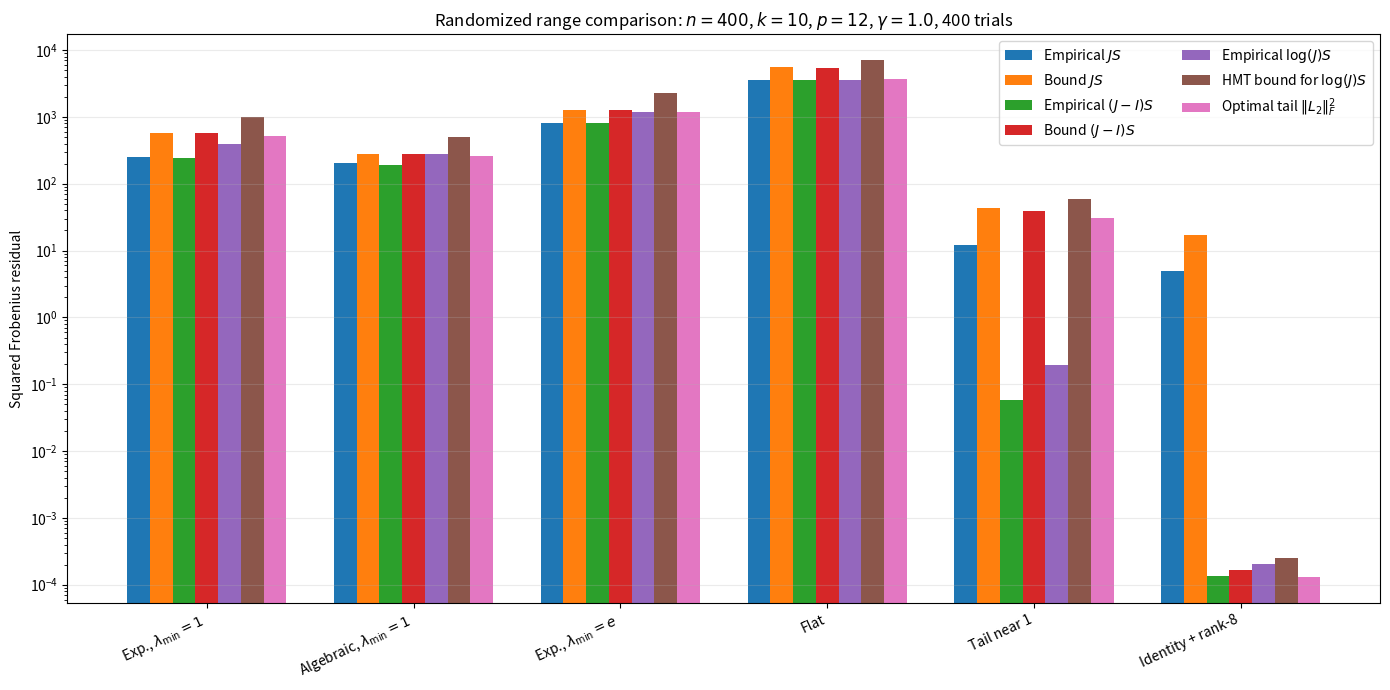

Write the Python code that produced this figure.
import numpy as np
import pandas as pd
import matplotlib.pyplot as plt
from pathlib import Path

Path("results").mkdir(exist_ok=True)


# ============================================================
# PARAMETERS
# ============================================================

seed = 0
rng = np.random.default_rng(seed)

n = 400
k = 10
p = 12
s = k + p

gamma = 1.0
trials = 400


# ============================================================
# NUMERICALLY SAFE ORTHONORMAL BASIS
# ============================================================

def orth_basis(Y, rtol=None):
    """
    Compute an orthonormal basis for range(Y).

    Uses SVD instead of plain QR so that numerically zero
    directions are removed. This is useful when J-gamma*I
    is nearly rank deficient.
    """

    U, sigma, _ = np.linalg.svd(
        Y,
        full_matrices=False
    )

    if sigma.size == 0:
        return np.zeros((Y.shape[0], 0))

    if rtol is None:
        rtol = (
            max(Y.shape)
            * np.finfo(float).eps
        )

    rank = np.sum(
        sigma > rtol * sigma[0]
    )

    return U[:, :rank]


# ============================================================
# ONE EXPERIMENT
# ============================================================

def test(
    lam,
    label,
    trials=400,
    gamma=1.0
):
    """
    Compare the three randomized spaces

        range(J S),
        range((J-gamma I) S),
        range(log(J) S)

    for approximating

        E = log(J).

    The quantity measured is

        ||(I-P)E||_F^2.

    The experiment is carried out directly in the eigenbasis
    of J. For Gaussian sketches this is equivalent to using
    a random orthogonal eigenvector matrix because the
    Gaussian distribution is rotationally invariant.
    """

    lam = np.asarray(
        lam,
        dtype=float
    )

    if np.any(lam <= 0):
        raise ValueError(
            "All eigenvalues must be positive."
        )

    # --------------------------------------------------------
    # Sort eigenvalues in decreasing order
    # --------------------------------------------------------

    lam = np.sort(lam)[::-1]

    L = np.log(lam)

    # Leading and trailing spectral blocks
    l1 = lam[:k]
    l2 = lam[k:]

    L1 = L[:k]
    L2 = L[k:]


    # --------------------------------------------------------
    # Check theorem condition
    # --------------------------------------------------------

    if np.any(
        np.isclose(
            l1,
            gamma
        )
    ):
        raise ValueError(
            "Lambda_1 - gamma I must be invertible."
        )


    # ========================================================
    # THREE RANGE CONSTRUCTIONS
    # ========================================================

    multipliers = {

        # Y = J S
        "JS": lam,

        # Y = (J - gamma I) S
        "(J-I)S": lam - gamma,

        # Y = log(J) S
        "logJ S": L
    }


    # Store all Monte Carlo residuals
    residual_samples = {
        "JS": np.empty(trials),
        "(J-I)S": np.empty(trials),
        "logJ S": np.empty(trials),
    }


    # --------------------------------------------------------
    # ||E||_F^2
    #
    # Since E = diag(log(lambda_i)) in the eigenbasis:
    #
    # ||E||_F^2 = sum_i log(lambda_i)^2
    # --------------------------------------------------------

    E_sq = np.sum(
        L**2
    )


    # ========================================================
    # MONTE CARLO LOOP
    # ========================================================

    for t in range(trials):

        # Use the SAME Gaussian sketch for all three methods.
        #
        # This gives a paired comparison and reduces
        # Monte Carlo noise.

        S = rng.standard_normal(
            (n, s)
        )


        for name, d in multipliers.items():

            # ------------------------------------------------
            # Construct randomized range
            #
            # In eigenbasis:
            #
            # J S              -> diag(lambda) S
            #
            # (J-gamma I) S    -> diag(lambda-gamma) S
            #
            # log(J) S         -> diag(log(lambda)) S
            # ------------------------------------------------

            Y = (
                d[:, None]
                * S
            )


            # A = orth(Y)

            A = orth_basis(Y)


            # ------------------------------------------------
            # Compute
            #
            # ||(I-P)E||_F^2
            #
            # where P = A A^T.
            #
            # Use identity:
            #
            # ||(I-P)E||_F^2
            # =
            # ||E||_F^2
            # -
            # ||A^T E||_F^2.
            #
            # Since E = diag(L),
            #
            # ||A^T E||_F^2
            # =
            # sum_{i,j} (A_ij L_i)^2.
            # ------------------------------------------------

            captured = np.sum(
                (
                    A
                    * L[:, None]
                )**2
            )

            residual = (
                E_sq
                - captured
            )

            # Avoid tiny negative values from roundoff
            residual_samples[name][t] = max(
                residual,
                0.0
            )


    # ========================================================
    # EMPIRICAL EXPECTATIONS
    # ========================================================

    empirical = {
        name:
        float(
            np.mean(values)
        )
        for name, values
        in residual_samples.items()
    }


    std = {
        name:
        float(
            np.std(
                values,
                ddof=1
            )
        )
        for name, values
        in residual_samples.items()
    }


    # ========================================================
    # THEORETICAL BOUNDS
    # ========================================================

    # Optimal rank-k spectral tail
    #
    # ||L2||_F^2
    #
    tail = np.sum(
        L2**2
    )


    # --------------------------------------------------------
    # Bound for range(J S)
    # --------------------------------------------------------

    b_JS = (
        tail
        +
        np.sum(
            l2**2
        )
        *
        np.sum(
            (
                L1 / l1
            )**2
        )
        /
        (p - 1)
    )


    # --------------------------------------------------------
    # Theorem 2.2 bound for
    #
    # range((J-gamma I) S)
    # --------------------------------------------------------

    b_shift = (
        tail
        +
        np.sum(
            (
                l2
                - gamma
            )**2
        )
        *
        np.sum(
            (
                L1
                /
                (
                    l1
                    - gamma
                )
            )**2
        )
        /
        (p - 1)
    )


    # --------------------------------------------------------
    # Standard randomized range finder bound for
    #
    # range(log(J) S)
    # --------------------------------------------------------

    b_hmt = (
        1.0
        +
        k / (p - 1)
    ) * tail


    return {

        "Spectrum":
            label,

        "Empirical JS":
            empirical["JS"],

        "Bound JS":
            b_JS,

        "Empirical (J-I)S":
            empirical["(J-I)S"],

        "Bound shift":
            b_shift,

        "Empirical logJ S":
            empirical["logJ S"],

        "HMT(logJ)":
            b_hmt,

        "Optimal tail":
            tail,

        "Std JS":
            std["JS"],

        "Std (J-I)S":
            std["(J-I)S"],

        "Std logJ S":
            std["logJ S"],
    }


# ============================================================
# SYNTHETIC SPECTRA
# ============================================================

spectra = []


# ------------------------------------------------------------
# 1. Fast exponential decay toward 1
# ------------------------------------------------------------

lam = (
    1.0
    +
    1e3
    * np.exp(
        -np.arange(n) / 8.0
    )
)

spectra.append(
    (
        lam,
        r"Exp., $\lambda_{\min}=1$"
    )
)


# ------------------------------------------------------------
# 2. Algebraic decay toward 1
# ------------------------------------------------------------

lam = (
    1.0
    +
    1e3
    /
    (
        1.0
        + np.arange(n)
    )**1.5
)

spectra.append(
    (
        lam,
        r"Algebraic, $\lambda_{\min}=1$"
    )
)


# ------------------------------------------------------------
# 3. Exponential decay with lambda_min > 1
# ------------------------------------------------------------

lam = (
    np.e
    *
    (
        1.0
        +
        1e3
        * np.exp(
            -np.arange(n) / 8.0
        )
    )
)

spectra.append(
    (
        lam,
        r"Exp., $\lambda_{\min}=e$"
    )
)


# ------------------------------------------------------------
# 4. Flat spectrum
# ------------------------------------------------------------

lam = np.linspace(
    1.0,
    50.0,
    n
)

spectra.append(
    (
        lam,
        "Flat"
    )
)


# ------------------------------------------------------------
# 5. Tail clustered close to 1
# ------------------------------------------------------------

lam = np.concatenate(
    [

        1.0
        +
        np.linspace(
            50.0,
            5.0,
            k + 5
        ),

        1.0
        +
        0.02
        * rng.random(
            n - k - 5
        )
    ]
)

spectra.append(
    (
        lam,
        "Tail near 1"
    )
)


# ------------------------------------------------------------
# 6. Identity + approximately rank-8
# ------------------------------------------------------------

lam = np.concatenate(
    [

        1.0
        +
        np.logspace(
            2,
            0,
            8
        ),

        1.0
        +
        1e-3
        * rng.random(
            n - 8
        )
    ]
)

spectra.append(
    (
        lam,
        "Identity + rank-8"
    )
)


# ============================================================
# RUN ALL EXPERIMENTS
# ============================================================

results = []

for lam, label in spectra:

    result = test(
        lam,
        label,
        trials=trials,
        gamma=gamma
    )

    results.append(result)


df = pd.DataFrame(
    results
)


# ============================================================
# DISPLAY NUMERICAL RESULTS
# ============================================================

columns = [

    "Spectrum",

    "Empirical JS",
    "Bound JS",

    "Empirical (J-I)S",
    "Bound shift",

    "Empirical logJ S",
    "HMT(logJ)",

    "Optimal tail",
]


print()
print("=" * 150)

print(
    "Randomized range comparison"
)

print("=" * 150)

print(
    df[
        columns
    ].to_string(
        index=False
    )
)

print("=" * 150)


# ============================================================
# PLOT
# ============================================================

labels = df[
    "Spectrum"
].tolist()

x = np.arange(
    len(labels)
)

width = 0.11


fig, ax = plt.subplots(
    figsize=(14, 7)
)


# ------------------------------------------------------------
# JS
# ------------------------------------------------------------

ax.bar(
    x - 3 * width,
    df["Empirical JS"],
    width,
    label=r"Empirical $JS$"
)

ax.bar(
    x - 2 * width,
    df["Bound JS"],
    width,
    label=r"Bound $JS$"
)


# ------------------------------------------------------------
# (J-I)S
# ------------------------------------------------------------

ax.bar(
    x - width,
    df["Empirical (J-I)S"],
    width,
    label=r"Empirical $(J-I)S$"
)

ax.bar(
    x,
    df["Bound shift"],
    width,
    label=r"Bound $(J-I)S$"
)


# ------------------------------------------------------------
# log(J)S
# ------------------------------------------------------------

ax.bar(
    x + width,
    df["Empirical logJ S"],
    width,
    label=r"Empirical $\log(J)S$"
)

ax.bar(
    x + 2 * width,
    df["HMT(logJ)"],
    width,
    label=r"HMT bound for $\log(J)S$"
)


# ------------------------------------------------------------
# Optimal tail
# ------------------------------------------------------------

ax.bar(
    x + 3 * width,
    df["Optimal tail"],
    width,
    label=r"Optimal tail $\|L_2\|_F^2$"
)


# ============================================================
# PLOT FORMATTING
# ============================================================

ax.set_yscale(
    "log"
)

ax.set_ylabel(
    r"Squared Frobenius residual"
)

ax.set_title(
    rf"Randomized range comparison: "
    rf"$n={n}$, "
    rf"$k={k}$, "
    rf"$p={p}$, "
    rf"$\gamma={gamma}$, "
    rf"{trials} trials"
)

ax.set_xticks(
    x
)

ax.set_xticklabels(
    labels,
    rotation=25,
    ha="right"
)

ax.legend(
    ncol=2
)

ax.legend(
    ncol=2
)

ax.grid(
    axis="y",
    alpha=0.25
)

fig.tight_layout()

# Save publication-quality figure
fig.savefig(
    "results/randomized_range_comparison.pdf",
    bbox_inches="tight"
)

fig.savefig(
    "results/randomized_range_comparison.png",
    dpi=300,
    bbox_inches="tight"
)

plt.show()
